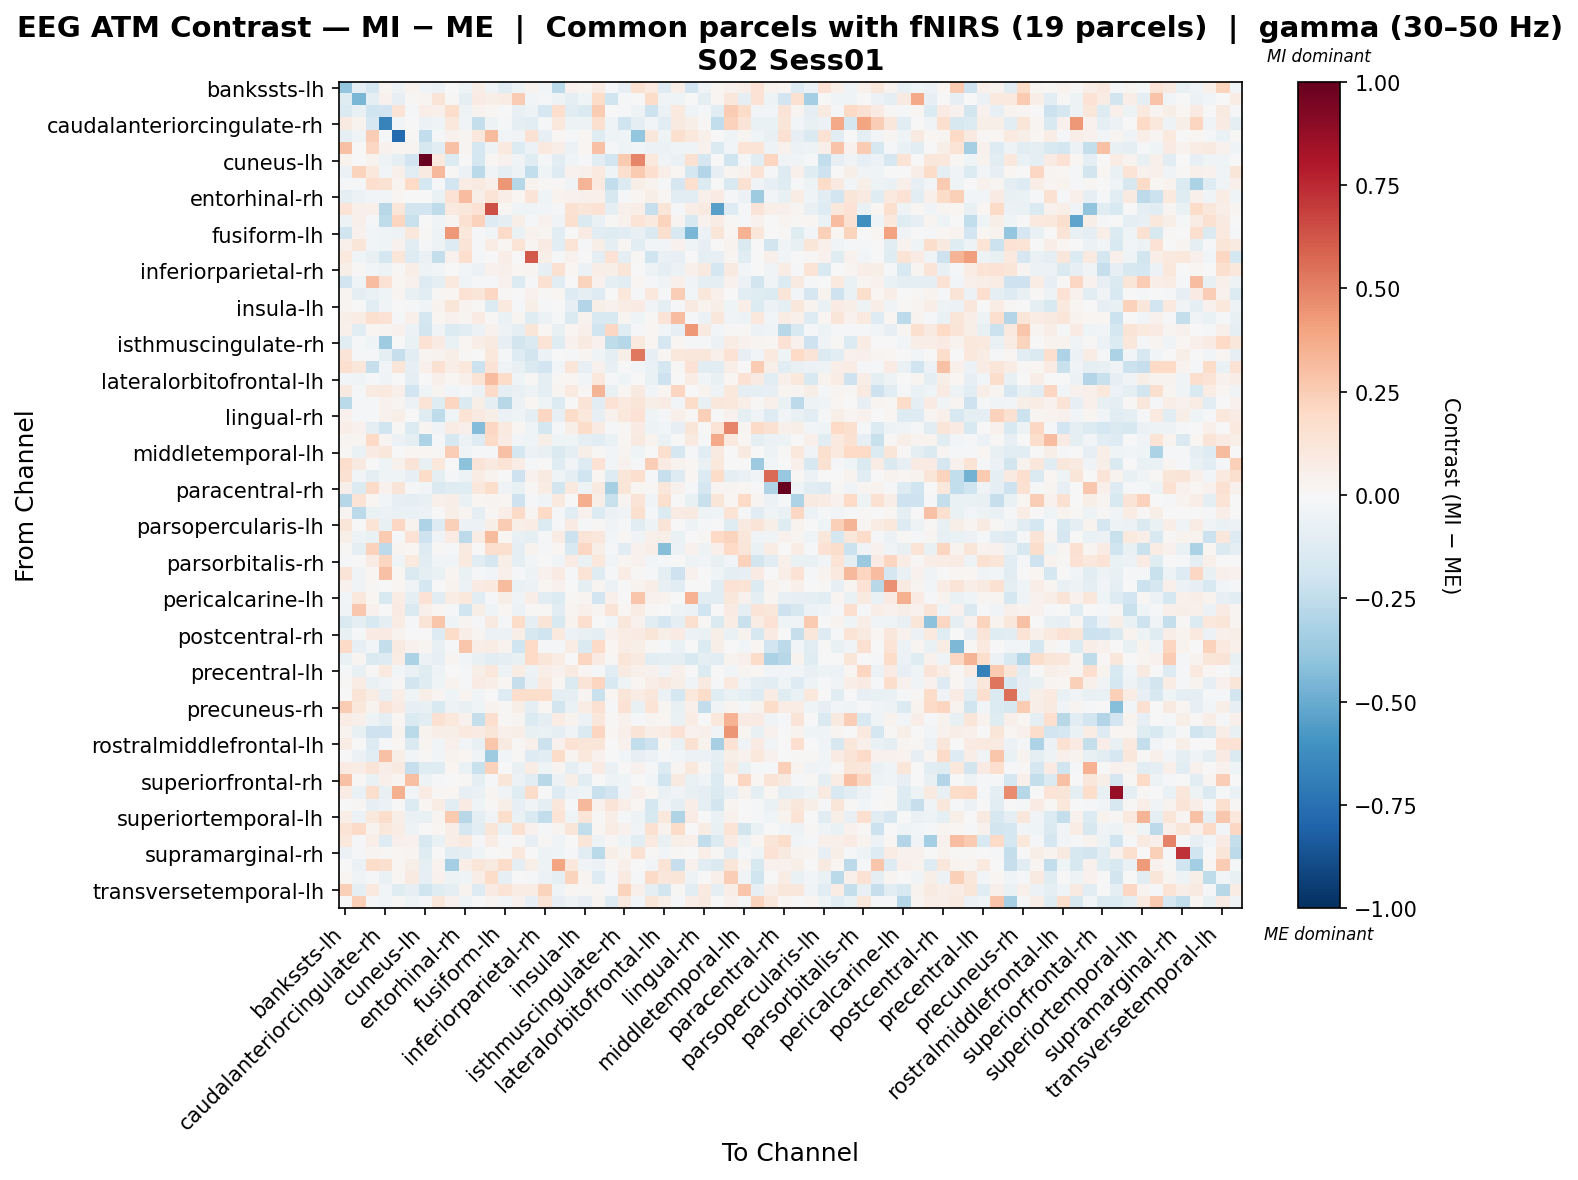

Values plotted in this chart, from the file beside it:
, bankssts-lh, bankssts-rh, caudalanteriorcingulate-lh, caudalanteriorcingulate-rh, caudalmiddlefrontal-lh, caudalmiddlefrontal-rh, cuneus-lh, cuneus-rh, entorhinal-lh, entorhinal-rh, frontalpole-lh, frontalpole-rh, fusiform-lh, fusiform-rh, inferiorparietal-lh, inferiorparietal-rh, inferiortemporal-lh, inferiortemporal-rh, insula-lh, insula-rh, isthmuscingulate-lh, isthmuscingulate-rh, lateraloccipital-lh
bankssts-lh, -0.388, -0.09418, -0.1661, 0.03019, -0.0526, 0.03637, -0.03303, -0.05762, -0.00413, -0.05276, 0.06549, -0.03262, -0.1149, -0.05187, 0.03386, -0.02686, -0.2693, 0.045, 0.0306, 0.08557, -0.02196, -0.08285, 0.154
bankssts-rh, -0.122, -0.4545, -0.09114, 0.04676, -0.08069, 0.01298, 0.02534, 0.1278, 0.01418, -0.09367, 0.07984, 0.06111, 0.07596, 0.2559, -0.02944, -0.01828, -0.04876, -0.09231, -0.04008, 0.1867, -0.1959, -0.01658, -0.001927
caudalanteriorcingulate-lh, -0.1416, -0.07098, -0.2011, -0.1916, 0.1382, -0.01114, 0.06517, 0.04902, 0.1758, -0.05062, 0.03531, 0.01578, 0.0004689, -0.07078, -0.05359, -0.1645, 0.166, -0.1139, -0.1444, 0.2556, 0.007715, -0.02235, -0.04937
caudalanteriorcingulate-rh, 0.09238, 0.03613, -0.1653, -0.6649, -0.02381, -0.00773, -0.0571, -0.04457, 0.109, -0.03514, -0.2407, -0.04861, -0.01421, -0.09904, -0.1027, -0.01842, 0.1083, -0.05087, -0.05246, 0.1563, -0.04391, -0.2002, -0.1013
caudalmiddlefrontal-lh, -0.09662, -0.03137, 0.2456, -0.01227, -0.7805, 0.008812, -0.2452, -0.01491, 0.04013, 0.03093, 0.1079, 0.3191, -0.02522, -0.03583, 0.1559, -0.08452, 0.02033, -0.01392, 0.02183, -0.1246, -0.04211, -0.04167, -0.3881
caudalmiddlefrontal-rh, 0.296, -0.006139, 0.2078, 0.04051, 0.02692, 0.02536, -0.1571, -0.1166, 0.2922, 0.02654, -0.1712, -0.05128, 0.09497, -0.1399, -0.06143, 0.09771, 0.06756, -0.05775, 0.02106, 0.2941, -0.01707, -0.04604, -0.03069
cuneus-lh, 0.03655, 6.544562696628769e-05, 0.0344, -0.04699, -0.09884, -0.1875, 0.9904, 0.09881, -0.1382, 0.007642, -0.178, 0.02179, 0.0435, -0.03546, -0.1214, -0.01064, -0.1043, -0.04659, -0.02002, -0.1163, -0.195, 0.2632, 0.4886
cuneus-rh, -0.05963, 0.2216, 0.1085, -0.02642, 0.04868, -0.117, 0.09178, 0.3273, 0.008029, -0.05736, -0.2708, -0.03799, -0.1012, -0.05316, -0.2459, -0.04169, -0.1252, 0.0428, 0.05129, 0.09725, -0.04275, 0.1632, 0.2635
entorhinal-lh, -0.01211, -0.02314, 0.1649, 0.1544, 0.03532, 0.1981, -0.1787, -0.008975, -0.1912, 0.07699, 0.08657, 0.05244, 0.44, -0.287, 0.03511, 0.01104, 0.011, -0.03208, 0.3374, 0.09901, -0.2491, -0.1343, 0.05885
entorhinal-rh, -0.08618, -0.05516, -0.0305, -0.02543, 0.02256, -0.0005831, 0.005349, -0.06336, 0.1484, 0.3072, 0.06048, 0.1363, 0.06413, 0.02174, 0.127, -0.03918, 0.03266, 0.04162, 0.05056, 0.04942, -0.1613, -0.01242, 0.0175
frontalpole-lh, 0.134, 0.04927, 0.05292, -0.2738, 0.1196, -0.1827, -0.1894, -0.2546, 0.09897, 0.1164, 0.1417, 0.6457, 0.02332, -0.03938, -0.04292, -0.02946, -0.01556, 0.1485, 0.1237, 0.1413, -0.095, 0.04759, 0.07003
frontalpole-rh, -0.05363, 0.04844, -0.01282, -0.2515, 0.2117, -0.2237, 0.007455, -0.03549, 0.02456, 0.1553, 0.2338, -0.1263, -0.09623, 0.06079, -0.02157, 0.04201, -0.03847, 0.1631, -0.1433, -0.06829, 0.01397, 0.03966, 0.138
fusiform-lh, -0.1968, 0.04276, -0.02491, -0.04042, -0.05165, 0.1055, 0.01086, -0.05258, 0.4319, 0.1036, -0.009064, -0.02414, 0.1939, -0.06814, 0.0392, 0.02473, -0.1106, 0.006818, 0.07814, -0.1172, -0.1222, -0.1035, -0.07394
fusiform-rh, 0.05339, 0.1183, -0.02358, -0.03912, 0.04334, -0.1147, -0.01537, -0.04855, -0.1306, 0.1301, -0.01531, 0.07455, 0.01962, 0.1339, 0.02594, 0.08172, -0.1106, 0.1345, -0.009296, 0.05739, -0.08972, 0.0228, -0.1022
inferiorparietal-lh, 0.1012, -0.04085, -0.07259, -0.1737, 0.1217, -0.1327, -0.06863, -0.2369, 0.0407, 0.1695, -0.01086, -0.002701, 0.06329, -0.004323, 0.6162, 0.05469, -0.01724, 0.04252, -0.001555, -0.0991, 0.1473, -0.09445, 0.01003
inferiorparietal-rh, 0.05696, 0.01003, -0.0307, -0.05338, 0.01327, 0.06916, -0.05015, -0.0263, 0.005242, -0.0287, -0.05893, 0.04373, 0.0506, 0.01957, 0.02956, -0.08356, 0.1509, 0.02166, -0.06121, 0.06289, 0.0548, 0.1235, 0.001745
inferiortemporal-lh, -0.1876, -0.03916, 0.3098, 0.1441, 0.01881, 0.04443, -0.1261, -0.1005, 0.09923, -0.03792, -0.02297, -0.01439, 0.04476, -0.1386, -0.01274, 0.1549, -0.1098, 0.002743, 0.221, 0.04333, -0.1011, -0.1116, 0.01928
inferiortemporal-rh, 0.02967, -0.09446, -0.06438, -0.04281, 0.02679, -0.07132, -0.1111, 0.008213, 0.01781, 0.1481, 0.1212, 0.209, 0.009263, -0.002332, 0.04266, 0.01533, 0.01606, -0.1291, -0.08654, -0.1269, 0.002326, 0.107, -0.01538
insula-lh, 0.02967, 0.0003808, -0.1091, -0.03235, 0.005142, -0.009561, -0.03359, 0.03786, 0.1192, 0.03253, 0.01067, -0.1396, 0.098, -0.01959, 0.05928, -0.01681, 0.006224, -0.08356, -0.2953, 0.06135, 0.04334, 0.07399, 0.07851
insula-rh, 0.0597, 0.07535, 0.1631, 0.1413, -0.01297, 0.04852, -0.1761, 0.01579, 0.04195, 0.02985, 0.07914, 0.008819, -0.06314, 0.02829, -0.1238, -0.0592, -0.009503, -0.1437, 0.03352, -0.1546, -0.1495, 0.02688, -0.04208
isthmuscingulate-lh, 0.04728, -0.1128, 0.01901, 0.02373, 0.04555, -0.06128, -0.1813, -0.03219, -0.1393, -0.1123, -0.05542, 0.04473, -0.0527, -0.09643, 0.1179, 0.02316, -0.07583, 0.01718, 0.05444, -0.2025, 0.2085, -0.1193, -0.01246
isthmuscingulate-rh, -0.1142, -0.0153, -0.04347, -0.3593, -0.005071, -0.06953, 0.1462, 0.08585, -0.0671, 0.01708, 0.06395, 0.09132, -0.0795, -0.1816, -0.1431, 0.1334, -0.1174, 0.04026, 0.08609, 0.04512, -0.2545, -0.2818, 0.1008
lateraloccipital-lh, 0.1298, -0.01882, -0.0158, -0.09912, -0.2282, -0.1068, 0.03076, 0.03137, 0.05636, 0.01485, -0.004091, 0.107, -0.01928, -0.1279, -0.1801, -0.06168, -0.005991, -0.01207, 0.0244, -0.04048, -0.08825, 0.05871, 0.5257
lateraloccipital-rh, 0.1624, 0.1149, -0.2306, -0.02539, 0.1235, -0.08461, 0.05197, 0.1509, 0.06511, 0.102, -0.2128, 0.1395, -0.03727, -0.07049, -0.1454, -0.1906, -0.02905, 0.1206, -0.08559, 0.04202, -0.07073, 0.006988, -0.0268
lateralorbitofrontal-lh, -0.02993, -0.0363, -0.01395, -0.03381, -0.0002647, -0.09839, -0.004954, 0.052, 0.01597, 0.04708, 0.1386, 0.3054, 0.1804, -0.04482, 0.01414, -0.09463, 0.009719, 0.02304, -0.02468, 0.1026, -0.01922, -0.0435, 0.007777
lateralorbitofrontal-rh, 0.08757, -0.01793, 0.08825, 0.09885, 0.04731, -0.1937, -0.04136, 0.02432, -0.02679, -0.02084, -0.05878, 0.1916, -0.09626, -0.07254, -0.05105, -0.08742, 0.02711, 0.09621, 0.01227, 0.3416, -0.07081, 0.01807, 0.08635
lingual-lh, -0.2712, -0.01213, -0.01178, 0.03925, 0.02498, -0.05684, 0.1378, -0.1247, 0.2157, -0.1441, 0.06155, -0.0927, -0.2744, -0.06061, 0.01661, -0.04342, -0.1405, -0.001017, 0.1298, -0.1059, 0.1428, 0.09651, 0.1214
lingual-rh, 0.04597, -0.01754, -0.01899, 0.04664, 0.05548, -0.007795, -0.1189, -0.2573, -0.03936, 0.134, 0.09342, 0.05738, -0.05959, -0.04681, -0.08657, 0.2088, -0.08334, 0.187, 0.1043, -0.08197, 0.04051, 0.1092, 0.1411
medialorbitofrontal-lh, 0.06456, 0.04268, -0.09009, -0.2029, 0.008477, -0.1402, 0.02445, -0.03471, 0.07733, 0.05205, -0.4324, 0.207, 0.09718, 0.01891, -0.04585, -0.179, -0.01387, 0.05847, 0.182, 0.08521, -0.02304, 0.01478, 0.08542
medialorbitofrontal-rh, 0.02854, 0.02734, 0.1969, 0.0246, -0.05512, -0.09582, -0.3112, -0.02063, -0.1626, -0.05587, -0.1269, 0.1883, 0.07978, -0.02998, -0.04555, 0.05757, -0.0465, -0.04435, -0.09883, -0.1137, -0.06723, 0.01879, 0.08823
middletemporal-lh, 0.01202, -0.06667, 0.0834, 0.1104, -0.001634, 0.0194, 0.01849, 0.01476, 0.2424, -0.03241, -0.01963, -0.01679, 0.2899, -0.1795, -0.06225, -0.07769, -0.1473, -0.1012, 0.06094, 0.01515, -0.02822, 0.02484, -0.04471
middletemporal-rh, 0.177, 0.09139, -0.007799, -0.04654, 0.04455, 0.1281, -0.07534, 0.102, 0.004032, -0.4085, 0.1269, 0.09198, 0.1335, 0.07767, -0.01034, 0.006444, -0.1208, -0.02723, -0.1265, 0.1463, -0.03104, 0.04072, -0.02147
paracentral-lh, 0.1537, -0.02702, -0.09321, -0.04284, -0.04591, -0.08004, 0.1804, -0.08836, -0.01528, -0.05208, 0.07442, 0.03211, -0.0001823, -0.2051, 0.04117, 0.09108, -0.04627, -0.09763, -0.2022, 0.02274, -0.1311, 0.1185, 0.1709
paracentral-rh, 0.0489, -0.1334, 0.1939, 0.04022, 0.1287, -0.01482, -0.03077, -0.1415, -0.1201, -0.1187, 0.1068, 0.1764, -0.03904, -0.07742, 0.01012, 0.07135, -0.182, 0.09699, -0.05113, 0.08671, -0.3308, 0.1208, 0.01838
parahippocampal-lh, -0.2853, 0.1331, 0.02183, -0.02642, -0.07931, -0.0925, -0.07536, 0.0494, 0.0695, -0.06343, 0.0217, 0.02428, 0.01766, -0.2035, -0.01926, -0.03265, 0.09384, 0.004888, 0.3629, 0.05587, -0.2252, 0.02886, 0.131
parahippocampal-rh, 0.02966, -0.2642, -0.06439, -0.06143, -0.06787, -0.06607, -0.05873, 0.007634, 0.05811, 0.02619, -0.09658, 0.01267, 0.06288, 0.1946, 0.02834, 0.1972, -0.02081, -0.1133, 0.04432, -0.1379, -0.05836, -0.03859, 0.1637
parsopercularis-lh, 0.1231, 0.0, 0.1347, -0.07082, 0.2038, 0.03858, -0.3097, -0.1314, 0.2404, -0.0599, -0.0614, 0.0561, 0.2561, 0.05828, 0.07253, -0.1402, -0.009203, 0.08133, -0.01254, 0.008403, -0.03424, -0.008419, -0.1135
parsopercularis-rh, 0.05638, -0.04828, -0.06537, 0.2633, -0.007981, 0.1481, -0.2043, -0.03248, 0.08219, -0.2608, 0.07458, 0.3168, 0.0183, -0.07334, -0.09667, -0.01937, 0.07747, -0.2162, 0.1316, 0.116, -0.03102, 0.01234, -0.03353
parsorbitalis-lh, 0.008075, -0.09363, 0.2324, -0.2603, 0.02733, 0.02053, -0.1311, 0.01427, -0.02163, 0.09156, 0.007412, 0.167, 0.1632, -0.08799, 0.03776, -0.0104, 0.02089, -0.1547, 0.2085, 0.06133, -0.008462, -0.1051, 0.04447
parsorbitalis-rh, -0.009087, 0.002811, 0.07999, 0.2129, -0.04096, 0.09794, -0.1089, -0.03392, -0.0381, 0.09771, -0.1082, -0.1694, 0.05491, -0.09956, -0.02705, -0.007606, -0.03793, 0.08159, -0.06474, 0.1093, -0.03335, 0.02852, 0.04459
parstriangularis-lh, 0.1293, -0.03143, 0.01596, 0.294, 0.01695, -0.1469, -0.09392, -0.06769, 0.02782, -0.06872, -0.01912, -0.03012, 0.04805, -0.008275, -0.05136, 0.04596, 0.07841, -0.02079, 0.1359, -0.1174, -0.01934, 0.07331, 0.01523
parstriangularis-rh, 0.03938, -0.03474, 0.01428, 0.005065, 0.02191, -0.03513, -0.1763, 0.0, 0.03507, -0.06034, 0.08581, 0.09982, 0.3189, -0.06572, -0.05619, 0.01919, 0.04051, -0.001521, -0.09993, 0.02444, -0.0603, -0.007285, 0.03437
pericalcarine-lh, -0.02792, 0.1089, 0.01877, -0.1495, 0.07042, -0.09504, 0.1469, -0.1078, 0.07768, 0.1037, -0.1124, -0.01616, 0.0624, -0.03169, 0.06252, -0.1036, -0.1354, 0.0146, 0.0264, -0.1883, 0.05333, 0.004703, 0.2768
pericalcarine-rh, -0.03617, 0.2675, 0.04542, 0.006232, 0.07988, -0.1481, 0.05362, 0.01933, -0.009321, -0.2027, 0.0577, -0.04161, 0.02144, -0.06234, 0.01502, 0.0136, -0.1091, 0.02876, 0.05195, 0.02736, 0.129, 0.01854, 0.07349
postcentral-lh, -0.144, -0.08939, -0.1548, -0.09129, 0.07191, -0.01616, 0.1268, 0.2735, -0.04038, 0.02476, -0.02155, 0.09034, -0.01763, 0.1803, -0.08963, 0.1294, -0.152, 0.03154, 0.1686, 0.0003117, -0.02376, 0.1147, 0.0468
postcentral-rh, -0.07727, -0.01556, 0.08038, 0.08018, 0.03155, 0.003531, 0.004583, -0.1275, 0.1833, 0.06672, 0.02767, -0.05662, -0.06154, 0.05943, -0.1636, -0.2003, 0.1012, -0.06032, -0.07595, -0.09251, 0.04017, 0.07232, 0.08199
posteriorcingulate-lh, 0.1926, -0.07826, -0.0256, -0.2352, 0.09021, 0.04028, 0.02907, -0.07382, -0.01545, 0.2743, 0.06493, 0.07091, 0.03635, -0.2025, 0.2029, -0.01943, -0.01823, 0.0738, -0.1414, 0.1932, 0.02074, 0.07272, 0.0612
posteriorcingulate-rh, -0.06306, 0.02459, -0.1436, -0.125, 0.07181, -0.3184, -0.05848, -0.08068, 0.02986, -0.02419, -0.07179, -0.1046, -0.09803, -0.07331, 0.1962, 0.1194, 0.07157, 0.001762, 0.2129, 0.0846, 0.01558, 0.1248, 0.092
precentral-lh, -0.01735, -0.07466, 0.01115, 0.101, -0.02732, -0.06773, -0.1218, -0.05183, 0.00529, -0.01835, 0.05576, 0.1085, -0.051, 0.0728, -0.04834, 0.0701, 0.03916, 0.09251, 0.03025, -0.02263, -0.1054, 0.09262, 0.05179
precentral-rh, 0.01322, 0.07325, -0.06284, -0.03198, 0.01281, -0.1835, -0.1214, -0.04387, 0.03734, -0.01999, 0.0852, 0.06321, 0.02238, -0.2307, -0.06487, 0.09772, 0.02082, -0.1428, 0.1261, 0.211, -0.1552, -0.05106, 0.01889
precuneus-lh, 0.007366, 0.1307, 0.07686, -0.07262, 0.06521, -0.04618, 0.05783, 0.03021, -0.03923, 0.02976, -0.02835, -0.003695, -0.1307, 0.1784, 0.1731, 0.1751, -0.09709, -0.08933, 0.02618, -0.2254, 0.01943, 0.1201, 0.07343
precuneus-rh, 0.2523, 0.1055, 0.03478, 0.1258, 0.08481, -0.07827, -0.0744, -0.1521, -0.04913, -0.07804, -0.04123, 0.03164, 0.01292, 0.05728, -0.09725, 0.01926, -0.1858, -0.06817, 0.07791, 0.1515, -0.02135, 0.1442, -0.0751
rostralanteriorcingulate-lh, 0.07287, 0.05219, -0.0478, -0.1009, 0.02166, -0.1445, -0.1071, 0.1514, 0.102, 0.03958, -0.2414, 0.1665, 0.01098, 0.02618, -0.1382, -0.09473, 0.07253, 0.03452, -0.05765, 0.1153, 0.01298, 0.04262, -0.01754
rostralanteriorcingulate-rh, 0.03804, -0.07421, -0.2088, -0.2073, 0.03725, -0.2685, 0.03693, 0.06756, 0.05675, 0.1002, 0.07869, 0.1221, 0.05126, 0.05842, -0.07812, -0.06875, -0.09952, -0.0322, -0.1431, 0.2121, 0.02137, 0.05058, 0.1254
rostralmiddlefrontal-lh, 0.07061, -0.005777, -0.1298, -0.01323, 0.01814, -0.1467, 0.02939, -0.02555, 0.04723, -0.02496, -0.07205, 0.2736, 0.09112, 0.01549, 0.05286, -0.2148, 0.04283, 0.1456, 0.1174, 0.1179, -0.003814, 0.046, -0.2472
rostralmiddlefrontal-rh, -0.004305, -0.05722, -0.1059, 0.2922, 0.0563, -0.03084, 0.009677, -0.02552, 0.03881, 0.02108, -0.03702, -0.3586, -0.02556, 0.01044, -0.1315, -0.1043, 0.1847, 0.02472, 0.1037, 0.04005, 0.003158, -0.02552, -0.07889
superiorfrontal-lh, 0.08045, 0.071, 0.1271, 0.06501, 0.09107, -0.2315, -0.1178, -0.1203, 0.02247, -0.06621, -0.2249, 0.2281, 0.003679, -0.0765, 0.0721, -0.04501, 0.02924, -0.1001, -0.02535, 0.08141, -0.06811, -0.001389, 0.04222
superiorfrontal-rh, 0.2891, 0.00903, -0.07022, 0.04753, 0.02884, 0.303, -0.0498, -0.02291, 0.002514, 0.01153, -0.0861, -0.01461, 0.1222, -0.05654, -0.1022, -0.2749, -0.06143, 0.05522, -0.108, -0.003444, -0.05156, -0.04014, 0.00693
superiorparietal-lh, 0.07429, -0.06258, 0.1733, -0.07058, 0.3576, -0.02766, 0.08263, 0.01237, 0.01882, -0.08348, -0.06412, 0.02675, -0.03333, -0.1244, 0.1813, 0.00667, -0.1282, -0.05544, -0.04109, -0.2239, -0.1912, -0.03811, 0.05424
superiorparietal-rh, 0.006426, 0.01058, -0.08571, -0.05896, -0.007225, -0.1331, 0.01628, 0.07349, -0.1057, 0.07944, -0.03978, 0.01115, 0.05601, -0.08301, -0.03267, -0.08964, 0.116, -0.0123, 0.3234, 0.04207, 0.1321, 0.06865, 0.01775
... 8 more rows
